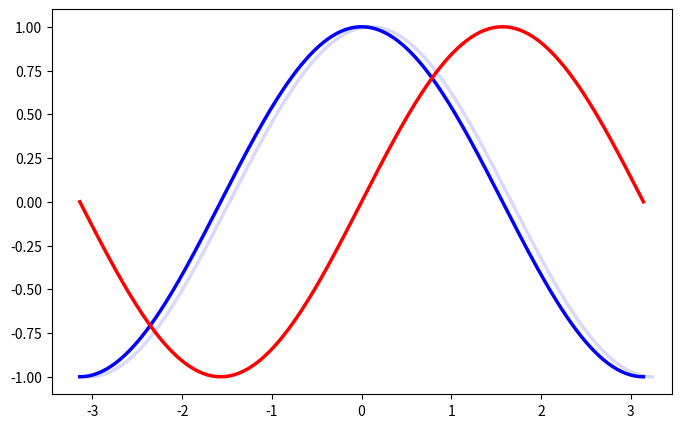

Here is the Python script that generated this plot:
import matplotlib.pyplot as plt
import numpy as np

plt.figure(figsize=(8,5), dpi=80)
plt.subplot(111)

X = np.linspace(-np.pi, np.pi, 256,endpoint=True)
C,S = np.cos(X), np.sin(X)

plt.plot(X, C, color="blue", linewidth=2.5, linestyle="-")
plt.plot(X+.1, C, color="blue", linewidth=2.5, linestyle="-",alpha=.15)
plt.plot(X, S, color="red", linewidth=2.5, linestyle="-")

plt.xlim(X.min()*1.1, X.max()*1.1)
plt.ylim(C.min()*1.1,C.max()*1.1)

# savefig("../figures/exercice_4.png",dpi=72)
plt.show()